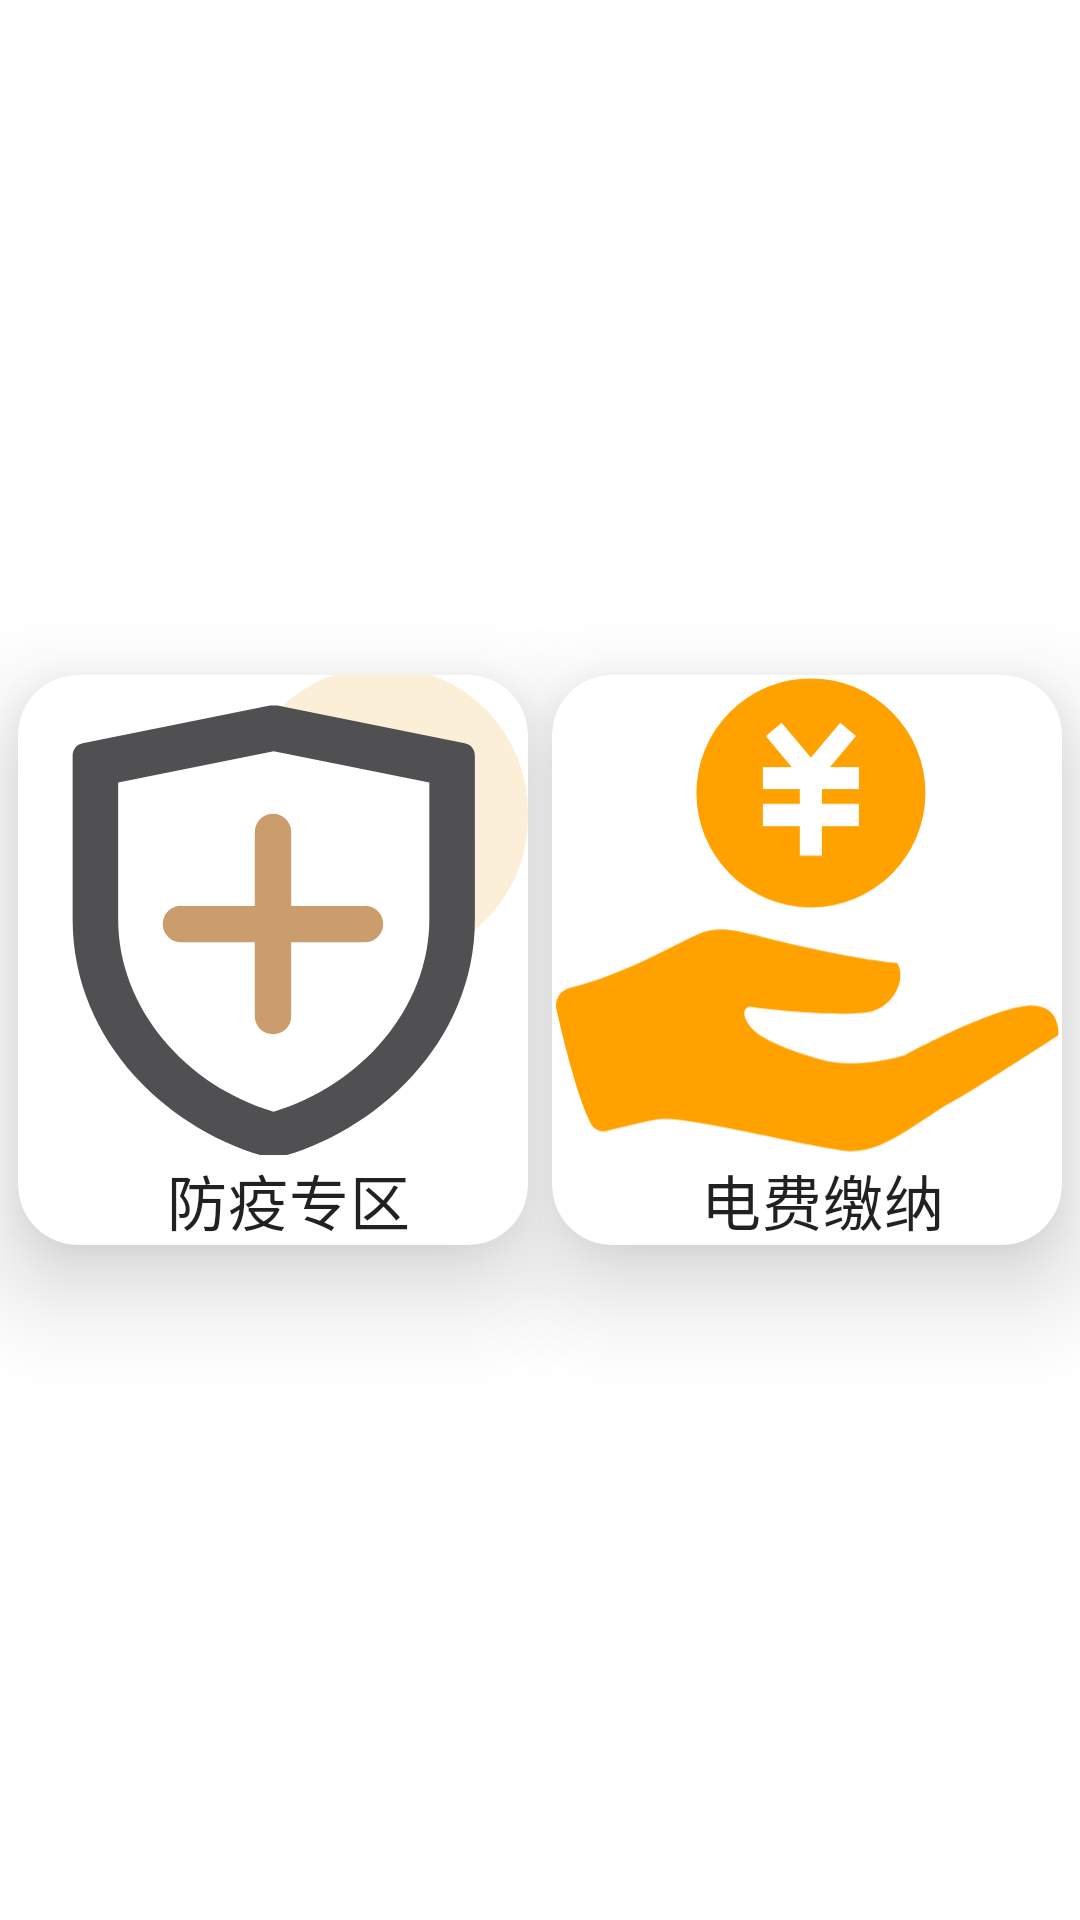

Android layout source for this screen:
<!-- AndroidManifest.xml: application theme Theme.SmartVillage -->
<!-- res/layout/activity_hall.xml -->
<?xml version="1.0" encoding="utf-8"?>
<androidx.constraintlayout.widget.ConstraintLayout xmlns:android="http://schemas.android.com/apk/res/android"
    xmlns:app="http://schemas.android.com/apk/res-auto"
    xmlns:tools="http://schemas.android.com/tools"
    android:layout_width="match_parent"
    android:layout_height="match_parent"
    tools:context=".HallActivity">


    <LinearLayout
        android:layout_width="match_parent"
        android:layout_height="match_parent"
        android:gravity="center">
        <com.google.android.material.card.MaterialCardView
            android:id="@+id/hall_illness"
            android:layout_width="170dp"
            android:layout_height="190dp"
            android:layout_marginRight="4dp"
            app:layout_constraintTop_toTopOf="parent"
            app:layout_constraintStart_toStartOf="parent"

            app:cardCornerRadius="20dp"
            app:cardElevation="20dp"
            android:clickable="true"
            app:rippleColor="#A8C0EC">

            <LinearLayout
                android:layout_width="match_parent"
                android:layout_height="wrap_content"
                android:orientation="vertical"
                android:id="@+id/hall_illness_first"
                android:clickable="true">


                
                <ImageView
                    android:layout_width="match_parent"
                    android:layout_height="160dp"
                    android:contentDescription="@string/dashboard_test"
                    android:scaleType="centerCrop"

                    app:srcCompat="@drawable/ic_icon_illness" />

                <TextView
                    android:layout_width="match_parent"
                    android:layout_height="30dp"
                    android:layout_marginLeft="10dp"
                    android:layout_marginTop="0dp"
                    android:gravity="center"

                    android:text="防疫专区"

                    android:textAppearance="?attr/textAppearanceHeadline6"/>
            </LinearLayout>
        </com.google.android.material.card.MaterialCardView>
        <com.google.android.material.card.MaterialCardView
            android:id="@+id/hall_fee"
            android:layout_width="170dp"
            android:layout_height="190dp"
            android:layout_marginLeft="4dp"
            app:layout_constraintTop_toBottomOf="@id/hall_illness"
            app:layout_constraintStart_toStartOf="parent"

            app:cardCornerRadius="20dp"
            app:cardElevation="20dp"
            android:clickable="true"
            app:rippleColor="#A8C0EC">

            <LinearLayout
                android:layout_width="match_parent"
                android:layout_height="wrap_content"
                android:orientation="vertical"
                android:id="@+id/hall_fee_first"
                android:clickable="true">


                
                <ImageView
                    android:layout_width="match_parent"
                    android:layout_height="160dp"
                    android:contentDescription="@string/dashboard_test"
                    android:scaleType="centerCrop"
                    app:srcCompat="@drawable/ic__pay_fee" />

                <TextView
                    android:layout_width="match_parent"
                    android:layout_height="30dp"
                    android:layout_marginLeft="10dp"
                    android:layout_marginTop="0dp"
                    android:gravity="center"

                    android:text="电费缴纳"

                    android:textAppearance="?attr/textAppearanceHeadline6"/>
            </LinearLayout>
        </com.google.android.material.card.MaterialCardView>

    </LinearLayout>
</androidx.constraintlayout.widget.ConstraintLayout>
<!-- resources referenced by this layout -->
<resources>
  <!-- drawable ic__pay_fee (drawable) -->
  <vector android:height="60.68148dp" android:viewportHeight="1024"
      android:viewportWidth="1080" android:width="64dp" xmlns:android="http://schemas.android.com/apk/res/android">
      <path android:fillColor="#FFA200" android:pathData="M986.8,707.6c-94,21.4 -238.8,101.5 -238.8,101.5s-104.2,31.8 -177.8,9.9c-50.8,-15.2 -118.6,-37.7 -145.1,-64.5 -24.8,-25 -22.1,-50.3 -1.1,-47 43.4,6.8 210.5,22.6 255.8,8.4 45.4,-14.2 70.9,-68.3 51.2,-101.5 0,0 -59.1,-3.4 -196.2,-33.8 -137,-30.4 -171.1,-51.7 -230.3,-25.4 -45.7,20.5 -147.1,81 -267.9,112.2a37.8,37.8 0,0 0,-27.1 45.1c13.3,59.7 41.6,176.4 69.3,234.9l3.9,8.2c5.9,8.9 15.5,15.3 26.9,15.3 3.4,0 6.6,-1 9.8,-2l3.2,-0.7c38.4,-9.2 79.1,-19.8 105.2,-23.2 58.8,-7.7 326.3,62.1 400.9,67.7 74.6,5.6 158.5,-72.2 213.2,-101.5 54.8,-29.3 230.3,-143.8 230.3,-143.8s8.8,-80.9 -85.3,-59.5zM548.3,496.4A242.5,242.5 0,0 0,790.8 253.9,242.5 242.5,0 0,0 548.3,11.4a242.5,242.5 0,0 0,-242.5 242.5,242.5 242.5,0 0,0 242.5,242.5zM446.6,277.3h78.2v-31.3H446.6V199.1h61.1L452.8,133.7l33.5,-28.1 62,73.8 62,-73.8 33.5,28.1L588.6,199.1h61.4v46.9H571.7v31.3h78.2v46.9H571.7v62.6h-46.9v-62.6H446.6V277.3z"/>
  </vector>
  <!-- drawable ic_icon_illness (drawable) -->
  <vector xmlns:android="http://schemas.android.com/apk/res/android"
      android:width="64dp"
      android:height="64dp"
      android:viewportWidth="1024"
      android:viewportHeight="1024">
    <path
        android:pathData="M731.4,310.9m-292.6,0a292.6,292.6 0,1 0,585.1 0,292.6 292.6,0 1,0 -585.1,0Z"
        android:fillColor="#FBEFD8"/>
    <path
        android:pathData="M897.2,167.2L521.1,91.4h-15.1L129.9,167.2C117.3,169.7 109.7,179.8 109.7,192.4v328.3c0,250 199.4,429.2 398.8,479.7h10.1c196.9,-50.5 398.8,-229.8 398.8,-479.7V192.4c0,-12.6 -7.6,-22.7 -20.2,-25.2z"
        android:fillColor="#FFFFFF"/>
    <path
        android:pathData="M897.2,167.2L521.1,91.4h-15.1L129.9,167.2C117.3,169.7 109.7,179.8 109.7,192.4v328.3c0,250 199.4,429.2 398.8,479.7h10.1c196.9,-50.5 398.8,-229.8 398.8,-479.7L917.3,192.4c0,-12.6 -7.6,-22.7 -20.2,-25.2zM825.9,246.1v274.6c0,177.9 -136.8,333.7 -312.5,386.3C336.8,854.8 201.1,699.6 201.1,520.7L201.1,246.1l312.4,-62.9 312.4,62.9z"
        android:fillColor="#504F51"/>
    <path
        android:pathData="M475.4,493.7v-146.3a36.6,36.6 0,1 1,73.1 0v146.3h146.3a36.6,36.6 0,1 1,0 73.1h-146.3v146.3a36.6,36.6 0,1 1,-73.1 0v-146.3h-146.3a36.6,36.6 0,1 1,0 -73.1h146.3z"
        android:fillColor="#CB9D6D"/>
  </vector>
  <string name="dashboard_test">hello</string>
  <style name="Theme.SmartVillage" parent="Theme.MaterialComponents.DayNight.DarkActionBar">
          
          <item name="colorPrimary">@color/purple_500</item>
          <item name="colorPrimaryVariant">@color/purple_700</item>
          <item name="colorOnPrimary">@color/white</item>
          
          <item name="colorSecondary">@color/teal_200</item>
          <item name="colorSecondaryVariant">@color/teal_700</item>
          <item name="colorOnSecondary">@color/black</item>
          
          <item name="android:statusBarColor" tools:targetApi="l">?attr/colorPrimaryVariant</item>
          
      </style>
  <color name="purple_500">#FF6200EE</color>
  <color name="purple_700">#FF3700B3</color>
  <color name="white">#FFFFFFFF</color>
  <color name="teal_200">#FF03DAC5</color>
  <color name="teal_700">#FF018786</color>
  <color name="black">#FF000000</color>
</resources>
